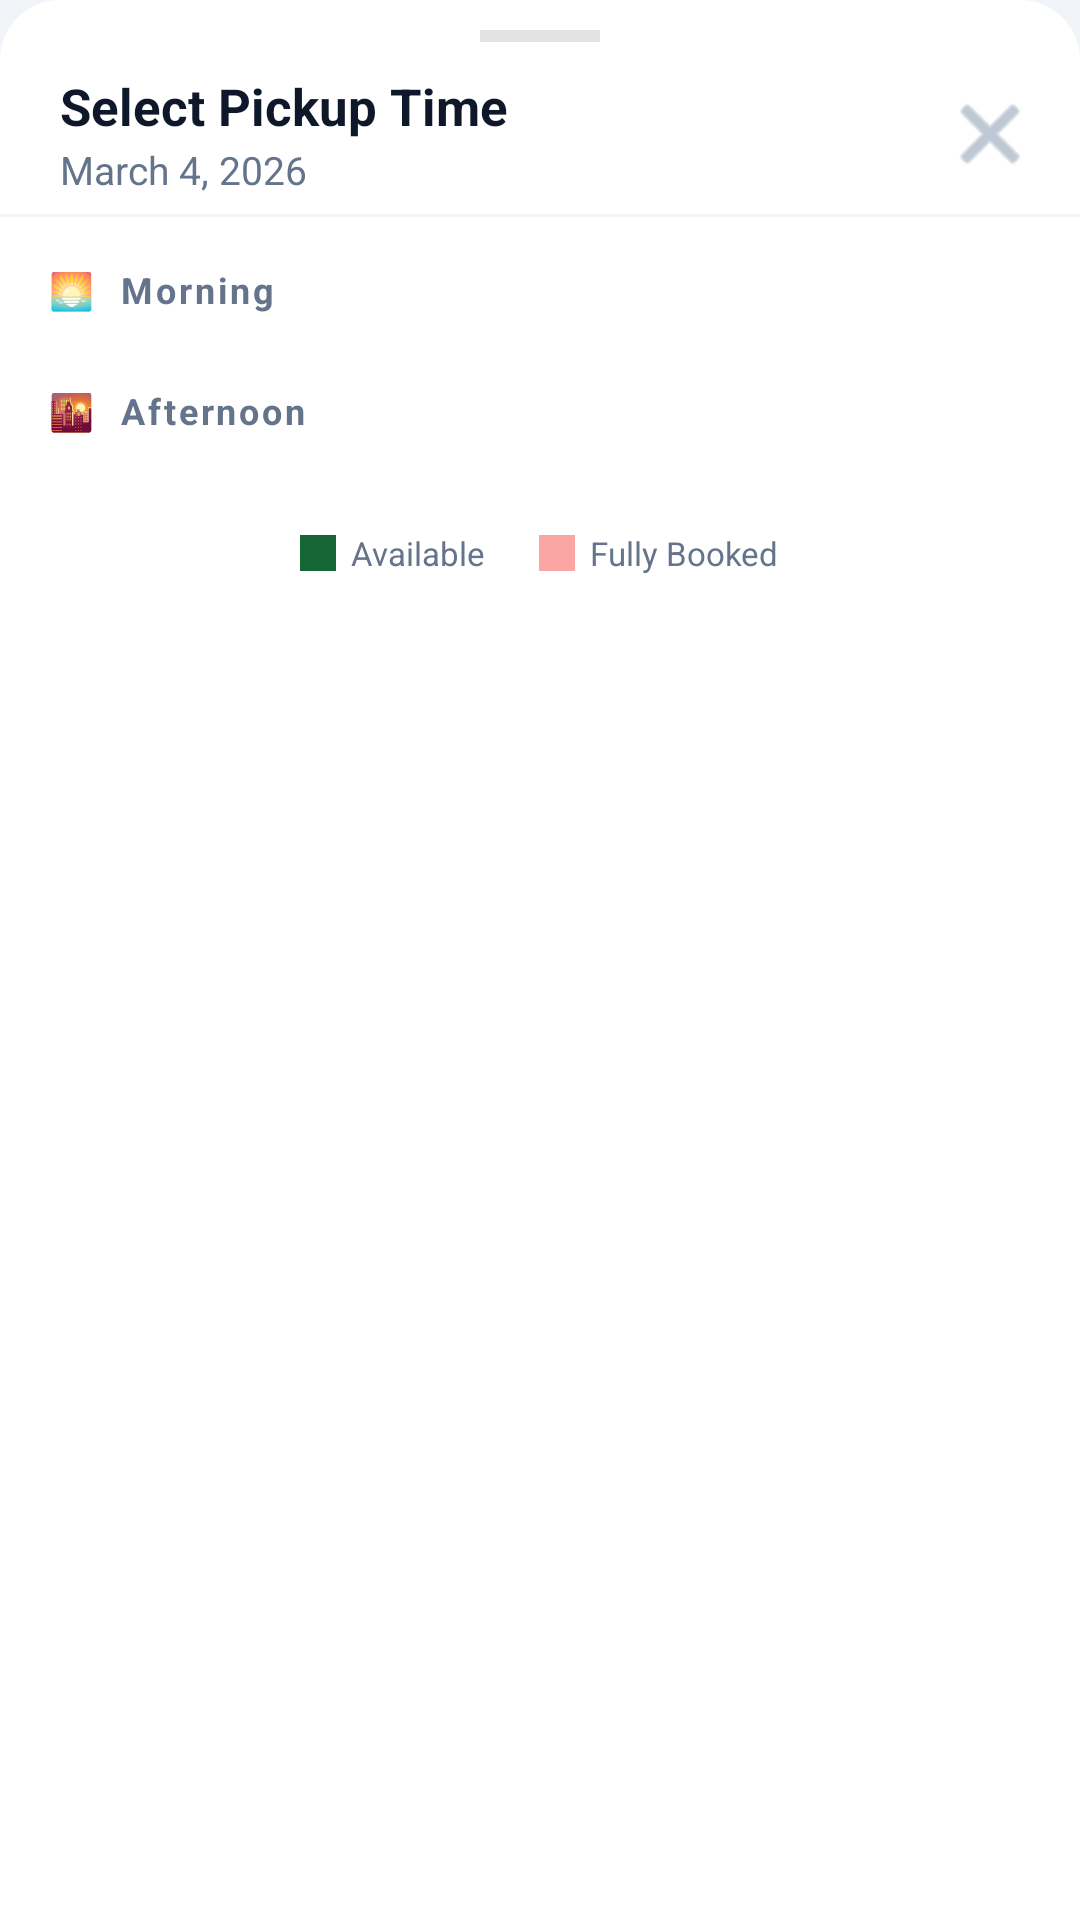

Here is an Android app screen rendered from its layout file. Give the layout XML and the strings, colors and styles it references.
<!-- AndroidManifest.xml: application theme Theme.RegistrarAppointmentSystem -->
<!-- res/layout/dialog_time_slot_picker.xml -->
<?xml version="1.0" encoding="utf-8"?>
<LinearLayout
    xmlns:android="http://schemas.android.com/apk/res/android"
    android:layout_width="match_parent"
    android:layout_height="wrap_content"
    android:orientation="vertical"
    android:background="@drawable/bg_bottom_sheet_rounded"
    android:paddingBottom="24dp">

    
    <View
        android:layout_width="40dp"
        android:layout_height="4dp"
        android:layout_gravity="center_horizontal"
        android:layout_marginTop="10dp"
        android:layout_marginBottom="4dp"
        android:background="#DDDDDD"
        android:alpha="0.8"/>

    
    <LinearLayout
        android:layout_width="match_parent"
        android:layout_height="wrap_content"
        android:orientation="horizontal"
        android:paddingStart="20dp"
        android:paddingEnd="12dp"
        android:paddingTop="6dp"
        android:paddingBottom="6dp"
        android:gravity="center_vertical">

        <LinearLayout
            android:layout_width="0dp"
            android:layout_height="wrap_content"
            android:layout_weight="1"
            android:orientation="vertical">

            <TextView
                android:id="@+id/tvPickerTitle"
                android:layout_width="wrap_content"
                android:layout_height="wrap_content"
                android:text="Select Pickup Time"
                android:textSize="17sp"
                android:textStyle="bold"
                android:textColor="#0F172A"/>

            <TextView
                android:id="@+id/tvPickerDate"
                android:layout_width="wrap_content"
                android:layout_height="wrap_content"
                android:text="March 4, 2026"
                android:textSize="13sp"
                android:textColor="#64748B"
                android:layout_marginTop="1dp"/>
        </LinearLayout>

        <ImageButton
            android:id="@+id/btnPickerClose"
            android:layout_width="36dp"
            android:layout_height="36dp"
            android:background="?attr/selectableItemBackgroundBorderless"
            android:src="@android:drawable/ic_menu_close_clear_cancel"
            android:contentDescription="Close"
            android:tint="#94A3B8"/>
    </LinearLayout>

    
    <View
        android:layout_width="match_parent"
        android:layout_height="1dp"
        android:background="#F1F5F9"
        android:layout_marginBottom="8dp"/>

    
    <androidx.core.widget.NestedScrollView
        android:layout_width="match_parent"
        android:layout_height="wrap_content"
        android:fillViewport="false">

        <LinearLayout
            android:layout_width="match_parent"
            android:layout_height="wrap_content"
            android:orientation="vertical"
            android:paddingStart="16dp"
            android:paddingEnd="16dp">

            
            <TextView
                android:id="@+id/tvMorningLabel"
                android:layout_width="wrap_content"
                android:layout_height="wrap_content"
                android:text="🌅  Morning"
                android:textSize="12sp"
                android:textStyle="bold"
                android:textColor="#64748B"
                android:letterSpacing="0.08"
                android:layout_marginTop="8dp"
                android:layout_marginBottom="8dp"/>

            
            <LinearLayout
                android:id="@+id/gridMorning"
                android:layout_width="match_parent"
                android:layout_height="wrap_content"
                android:orientation="vertical"
                android:layout_marginBottom="12dp"/>

            
            <TextView
                android:id="@+id/tvAfternoonLabel"
                android:layout_width="wrap_content"
                android:layout_height="wrap_content"
                android:text="🌇  Afternoon"
                android:textSize="12sp"
                android:textStyle="bold"
                android:textColor="#64748B"
                android:letterSpacing="0.08"
                android:layout_marginTop="4dp"
                android:layout_marginBottom="8dp"/>

            
            <LinearLayout
                android:id="@+id/gridAfternoon"
                android:layout_width="match_parent"
                android:layout_height="wrap_content"
                android:orientation="vertical"
                android:layout_marginBottom="12dp"/>

        </LinearLayout>
    </androidx.core.widget.NestedScrollView>

    
    <LinearLayout
        android:layout_width="match_parent"
        android:layout_height="wrap_content"
        android:orientation="horizontal"
        android:gravity="center"
        android:paddingStart="20dp"
        android:paddingEnd="20dp"
        android:paddingTop="8dp"
        android:layout_marginTop="4dp">

        <View
            android:layout_width="12dp"
            android:layout_height="12dp"
            android:background="#166534"
            android:layout_marginEnd="5dp"/>
        <TextView
            android:layout_width="wrap_content"
            android:layout_height="wrap_content"
            android:text="Available"
            android:textSize="11sp"
            android:textColor="#64748B"
            android:layout_marginEnd="18dp"/>

        <View
            android:layout_width="12dp"
            android:layout_height="12dp"
            android:background="#FCA5A5"
            android:layout_marginEnd="5dp"/>
        <TextView
            android:layout_width="wrap_content"
            android:layout_height="wrap_content"
            android:text="Fully Booked"
            android:textSize="11sp"
            android:textColor="#64748B"/>
    </LinearLayout>

</LinearLayout>
<!-- resources referenced by this layout -->
<resources>
  <!-- drawable bg_bottom_sheet_rounded (drawable) -->
  <?xml version="1.0" encoding="utf-8"?>
  <shape xmlns:android="http://schemas.android.com/apk/res/android">
      <solid android:color="#FFFFFF"/>
      <corners android:topLeftRadius="20dp" android:topRightRadius="20dp"/>
  </shape>
  <style name="Theme.RegistrarAppointmentSystem" parent="Base.Theme.RegistarAppointmentSystem" />
  <style name="Base.Theme.RegistarAppointmentSystem" parent="Theme.Material3.DayNight.NoActionBar">
          
          <item name="colorPrimary">@color/primary_dark_green</item>
          <item name="colorPrimaryVariant">@color/primary_dark_green_dark</item>
          <item name="colorOnPrimary">@color/white</item>
          
          
          <item name="colorSecondary">@color/secondary_dark_gold</item>
          <item name="colorSecondaryVariant">@color/secondary_dark_gold_dark</item>
          <item name="colorOnSecondary">@color/white</item>
          
          
          <item name="android:colorBackground">@color/background_cream</item>
          <item name="colorSurface">@color/surface_white</item>
          <item name="colorOnSurface">@color/text_primary</item>
          
          
          <item name="android:statusBarColor">@color/primary_dark_green_dark</item>
          <item name="android:windowLightStatusBar">false</item>
          
          
          <item name="android:textColorPrimary">@color/text_primary</item>
          <item name="android:textColorSecondary">@color/text_secondary</item>
  
          
          <item name="colorControlActivated">@color/status_ready</item>
          <item name="android:colorControlActivated">@color/status_ready</item>
          
          
          <item name="materialButtonStyle">@style/Widget.App.Button</item>
      </style>
  <color name="primary_dark_green">#1E3A8A</color>
  <color name="primary_dark_green_dark">#1E40AF</color>
  <color name="white">#FFFFFFFF</color>
  <color name="secondary_dark_gold">#FFFFFF</color>
  <color name="secondary_dark_gold_dark">#FFFFFF</color>
  <color name="background_cream">#F1F5F9</color>
  <color name="surface_white">#FFFFFF</color>
  <color name="text_primary">#0F172A</color>
  <color name="text_secondary">#475569</color>
  <color name="status_ready">#10B981</color>
  <style name="Widget.App.Button" parent="Widget.Material3.Button">
          <item name="backgroundTint">@color/primary_dark_green</item>
          <item name="android:textColor">@color/white</item>
          <item name="cornerRadius">12dp</item>
          <item name="android:paddingTop">12dp</item>
          <item name="android:paddingBottom">12dp</item>
      </style>
</resources>
